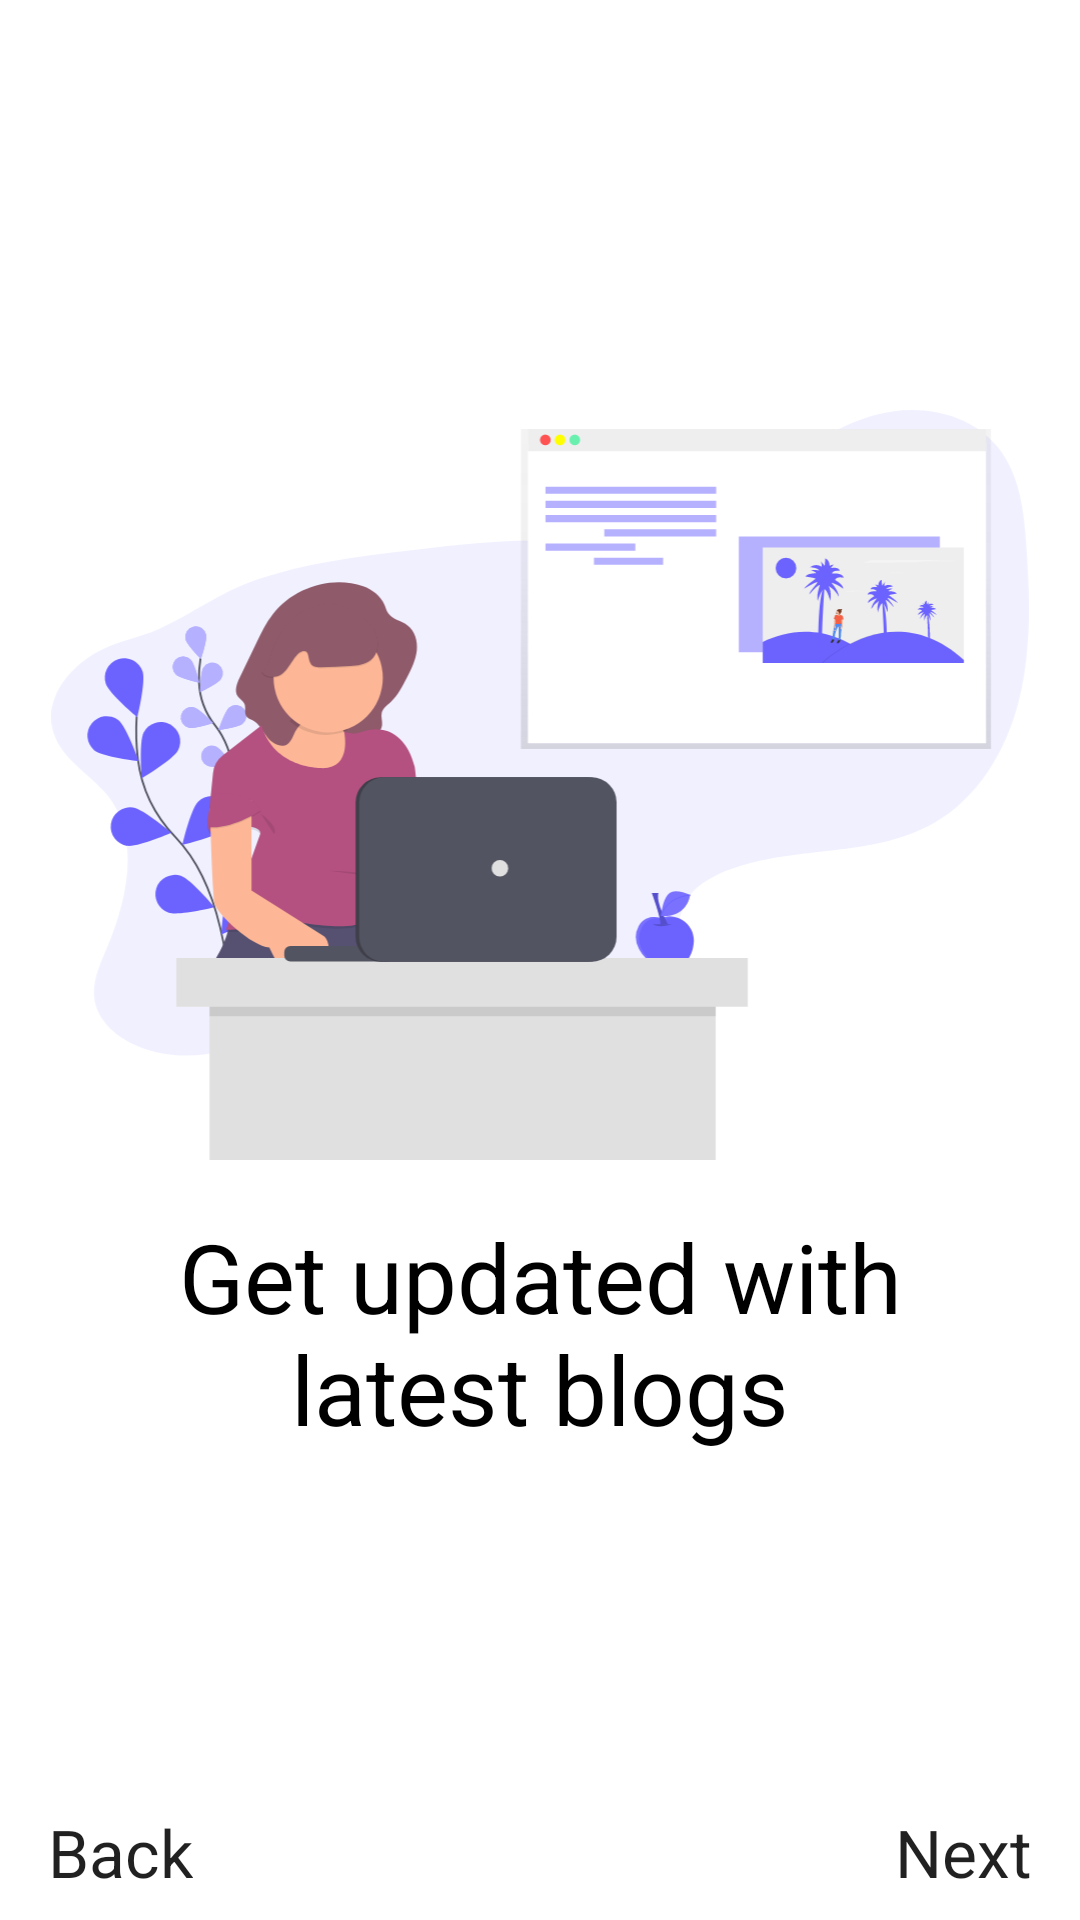

This screen was rendered from an Android layout file. Write that file and the resources it references.
<!-- AndroidManifest.xml: application theme AppTheme -->
<!-- res/layout/fragment_on_boarding_three.xml -->
<?xml version="1.0" encoding="utf-8"?>
<androidx.constraintlayout.widget.ConstraintLayout xmlns:android="http://schemas.android.com/apk/res/android"
    xmlns:app="http://schemas.android.com/apk/res-auto"
    android:layout_width="match_parent"
    android:layout_height="match_parent">

    <TextView
        android:layout_width="0dp"
        android:layout_height="wrap_content"
        android:layout_marginHorizontal="16dp"
        android:gravity="center"
        android:text="@string/get_updated_with_latest_blogs"
        android:textColor="@android:color/black"
        android:textSize="32sp"
        app:layout_constraintBottom_toBottomOf="parent"
        app:layout_constraintEnd_toEndOf="parent"
        app:layout_constraintStart_toStartOf="parent"
        app:layout_constraintTop_toBottomOf="@+id/imageView"
        app:layout_constraintVertical_bias="0.1" />

    <ImageView
        android:id="@+id/imageView"
        android:layout_width="0dp"
        android:layout_height="250dp"
        android:layout_marginHorizontal="16dp"
        android:contentDescription="@string/onboarding"
        android:src="@drawable/ic_blogging"
        app:layout_constraintBottom_toBottomOf="parent"
        app:layout_constraintEnd_toEndOf="parent"
        app:layout_constraintStart_toStartOf="parent"
        app:layout_constraintTop_toTopOf="parent"
        app:layout_constraintVertical_bias="0.35" />

    <TextView
        android:id="@+id/tv_done_three"
        android:layout_width="wrap_content"
        android:layout_height="wrap_content"
        android:layout_marginHorizontal="16dp"
        android:layout_marginBottom="8dp"
        android:text="@string/next"
        android:textAppearance="@style/TextAppearance.AppCompat.Large"
        app:layout_constraintBottom_toBottomOf="parent"
        app:layout_constraintEnd_toEndOf="parent" />

    <TextView
        android:id="@+id/tv_back_three"
        android:layout_width="wrap_content"
        android:layout_height="wrap_content"
        android:layout_marginHorizontal="16dp"
        android:layout_marginBottom="8dp"
        android:text="@string/back"
        android:textAppearance="@style/TextAppearance.AppCompat.Large"
        app:layout_constraintBottom_toBottomOf="parent"
        app:layout_constraintStart_toStartOf="parent" />

</androidx.constraintlayout.widget.ConstraintLayout>
<!-- resources referenced by this layout -->
<resources>
  <!-- drawable ic_blogging: vector/xml drawable (drawable, 37387 chars, omitted) -->
  <string name="back">Back</string>
  <string name="get_updated_with_latest_blogs">Get updated with latest blogs</string>
  <string name="next">Next</string>
  <string name="onboarding">Onboarding</string>
  <style name="AppTheme" parent="Theme.MaterialComponents.Light">
          
          <item name="colorPrimary">@color/colorPrimary</item>
          <item name="colorPrimaryDark">@color/colorPrimaryDark</item>
          <item name="colorAccent">@color/colorAccent</item>
      </style>
  <!-- not gathered from this repository: default colours our renderer supplied (Android Studio template values) -->
  <color name="colorPrimary">#FF6200EE</color>
  <color name="colorPrimaryDark">#FF3700B3</color>
  <color name="colorAccent">#FF03DAC5</color>
</resources>
